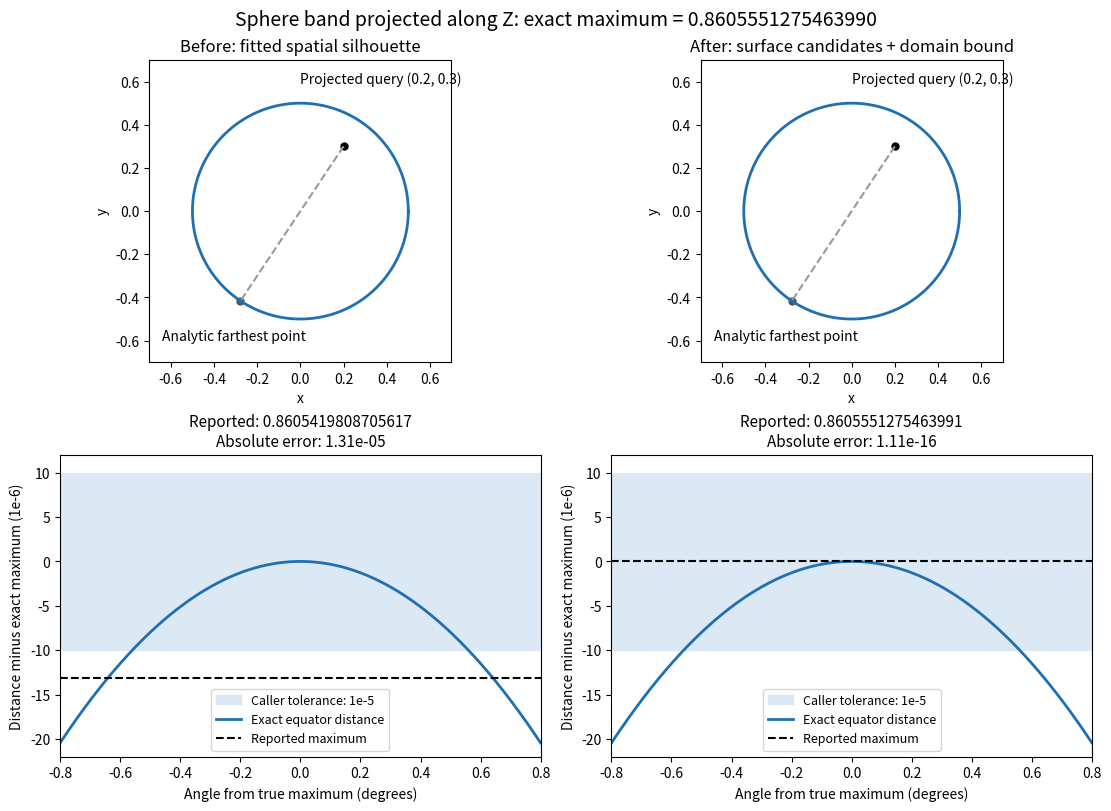

Write Python code to recreate this figure. (Note: this script raises an exception after producing the figure.)
"""Render the reported sphere query before and after the accuracy correction.

The reported scalars are from issue 2967 and the regression output respectively.
Curves and the maximizing point are independent analytic geometry, not sampled
solver output. The lower panels magnify distance error around the true maximum;
neither plot is the numerical certificate used by the implementation.
"""

from pathlib import Path

import matplotlib

matplotlib.use("Agg")
import matplotlib.pyplot as plt
import numpy as np


def main():
    """Draw both results using identical geometry, axes, and magnification."""
    query = np.array([0.2, 0.3])
    radius = 0.5
    exact = radius + np.linalg.norm(query)
    theta_max = np.arctan2(-query[1], -query[0])
    farthest = radius * np.array([np.cos(theta_max), np.sin(theta_max)])
    theta = np.linspace(0.0, 2.0 * np.pi, 1001)
    delta = np.linspace(-0.8, 0.8, 1001)
    local_theta = theta_max + np.deg2rad(delta)
    distances = np.sqrt(
        (radius * np.cos(local_theta) - query[0]) ** 2
        + (radius * np.sin(local_theta) - query[1]) ** 2
    )
    fig, axes = plt.subplots(2, 2, figsize=(11, 8), layout="constrained")
    for column, (title, reported) in enumerate([
        ("Before: fitted spatial silhouette", 0.8605419808705617),
        ("After: surface candidates + domain bound", 0.8605551275463991),
    ]):
        ax = axes[0, column]
        ax.plot(radius * np.cos(theta), radius * np.sin(theta), color="#1f6fb2", lw=2)
        ax.plot([query[0], farthest[0]], [query[1], farthest[1]], "--", color="#999999")
        ax.scatter(*query, color="black", s=25)
        ax.scatter(*farthest, color="#555555", s=25)
        ax.annotate("Projected query (0.2, 0.3)", query, xytext=(0.0, 0.59), fontsize=10)
        ax.annotate("Analytic farthest point", farthest, xytext=(-0.64, -0.60), fontsize=10)
        ax.set(xlim=(-0.7, 0.7), ylim=(-0.7, 0.7), xlabel="x", ylabel="y", title=title)
        ax.set_aspect("equal")
        ax = axes[1, column]
        ax.axhspan(-10, 10, color="#dce9f5", label="Caller tolerance: 1e-5")
        ax.plot(delta, (distances - exact) * 1e6, color="#1f6fb2", lw=2, label="Exact equator distance")
        error = (reported - exact) * 1e6
        ax.axhline(error, color="black", linestyle="--", label="Reported maximum")
        ax.set(xlim=(-0.8, 0.8), ylim=(-22, 12), xlabel="Angle from true maximum (degrees)",
               ylabel="Distance minus exact maximum (1e-6)")
        ax.set_title(f"Reported: {reported:.16f}\nAbsolute error: {abs(reported-exact):.3g}", fontsize=11)
        ax.legend(loc="lower center", fontsize=9)
    fig.suptitle("Sphere band projected along Z: exact maximum = 0.8605551275463990", fontsize=14)
    output = Path(__file__).resolve().parents[1] / "figures" / "projected-maximum-comparison-2967.png"
    fig.savefig(output, dpi=160)
    plt.close(fig)


if __name__ == "__main__":
    main()
